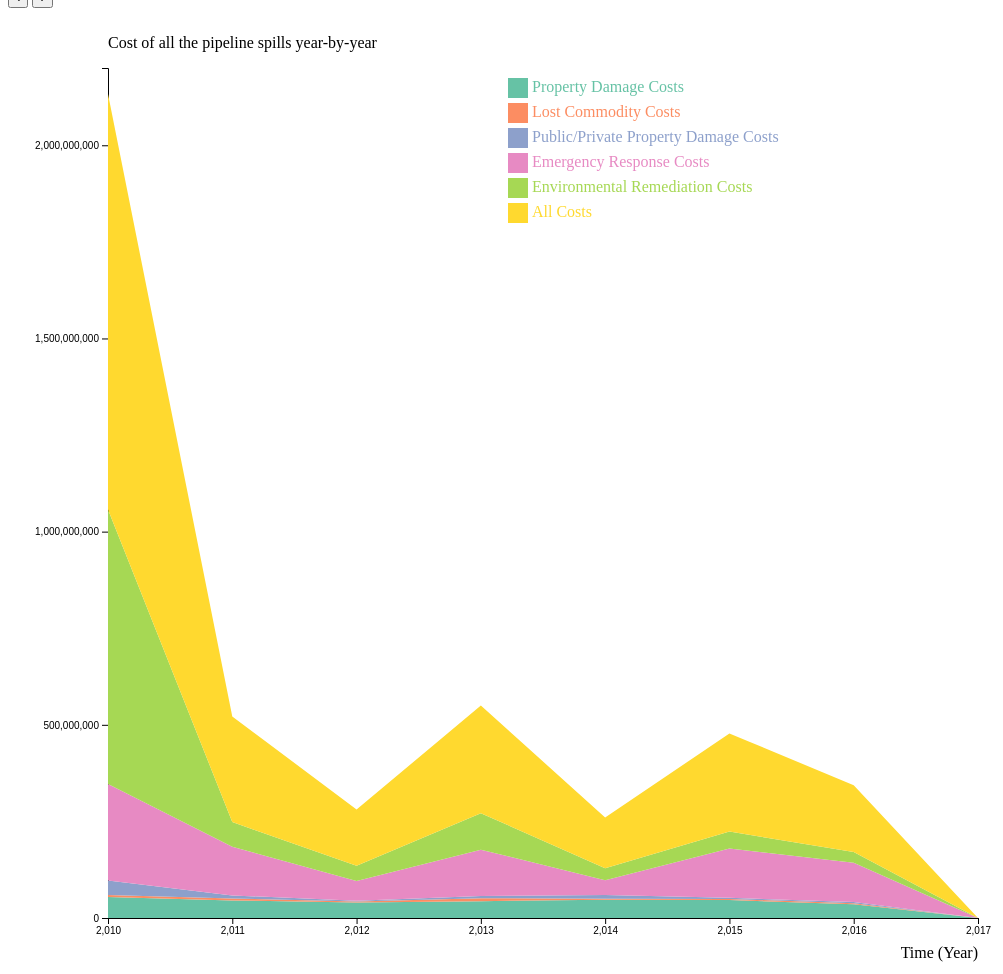
D3 v6 page, settled after 480 driven frames (8 s of simulated time); the page loaded 1 data file(s).



    // set the dimensions and margins of the graph
    const margin = {top: 60, right: 230, bottom: 50, left: 100},
        width = 1200 - margin.left - margin.right,
        height = 960 - margin.top - margin.bottom;
    
    // append the svg object to the body of the page
    const svg = d3.select("#my_dataviz")
      .append("svg")
        .attr("width", width + margin.left + margin.right)
        .attr("height", height + margin.top + margin.bottom)
      .append("g")
        .attr("transform",
              `translate(${margin.left}, ${margin.top})`);
    
    // Parse the Data
    d3.csv("areaData.csv").then( function(data) {
    
    
      //////////
      // GENERAL //
      //////////
    
      // List of groups = header of the csv files
      const keys = data.columns.slice(1)
    
      // color palette
      const color = d3.scaleOrdinal()
        .domain(keys)
        .range(d3.schemeSet2);
    
      //stack the data?
      const stackedData = d3.stack()
        .keys(keys)
        (data)
    
    
    
      //////////
      // AXIS //
      //////////
    
      // Add X axis
      const x = d3.scaleLinear()
        .domain(d3.extent(data, function(d) { return d.Year; }))
        .range([ 0, width ]);
      const xAxis = svg.append("g")
        .attr("transform", `translate(0, ${height})`)
        .call(d3.axisBottom(x).ticks(5))
    
      // Add X axis label:
      svg.append("text")
          .attr("text-anchor", "end")
          .attr("x", width)
          .attr("y", height+40 )
          .text("Time (Year)");
    
      // Add Y axis label:
      svg.append("text")
          .attr("text-anchor", "end")
          .attr("x", 0)
          .attr("y", -20 )
          .text("Cost of all the pipeline spills year-by-year")
          .attr("text-anchor", "start")
    
      // Add Y axis
      const y = d3.scaleLinear()
        .domain([0, 2200000000])
        .range([ height, 0 ]);
      svg.append("g")
        .call(d3.axisLeft(y).ticks(5))
    
    
    
      //////////
      // BRUSHING AND CHART //
      //////////
    
      // Add a clipPath: everything out of this area won't be drawn.
      const clip = svg.append("defs").append("svg:clipPath")
          .attr("id", "clip")
          .append("svg:rect")
          .attr("width", width )
          .attr("height", height )
          .attr("x", 0)
          .attr("y", 0);
    
      // Add brushing
      const brush = d3.brushX()                 // Add the brush feature using the d3.brush function
          .extent( [ [0,0], [width,height] ] ) // initialise the brush area: start at 0,0 and finishes at width,height: it means I select the whole graph area
          .on("end", updateChart) // Each time the brush selection changes, trigger the 'updateChart' function
    
      // Create the scatter variable: where both the circles and the brush take place
      const areaChart = svg.append('g')
        .attr("clip-path", "url(#clip)")
    
      // Area generator
      const area = d3.area()
        .x(function(d) { return x(d.data.Year); })
        .y0(function(d) { return y(d[0]); })
        .y1(function(d) { return y(d[1]); })
    
      // Show the areas
      areaChart
        .selectAll("mylayers")
        .data(stackedData)
        .join("path")
          .attr("class", function(d) { return "myArea " + d.key })
          .style("fill", function(d) { return color(d.key); })
          .attr("d", area)
    
      // Add the brushing
      areaChart
        .append("g")
          .attr("class", "brush")
          .call(brush);
    
      let idleTimeout
      function idled() { idleTimeout = null; }
    
      // A function that update the chart for given boundaries
      function updateChart(event,d) {
    
        extent = event.selection
    
        // If no selection, back to initial coordinate. Otherwise, update X axis domain
        if(!extent){
          if (!idleTimeout) return idleTimeout = setTimeout(idled, 350); // This allows to wait a little bit
          x.domain(d3.extent(data, function(d) { return d.Year; }))
        }else{
          x.domain([ x.invert(extent[0]), x.invert(extent[1]) ])
          areaChart.select(".brush").call(brush.move, null) // This remove the grey brush area as soon as the selection has been done
        }
    
        // Update axis and area position
        xAxis.transition().duration(1000).call(d3.axisBottom(x).ticks(5))
        areaChart
          .selectAll("path")
          .transition().duration(1000)
          .attr("d", area)
        }
    
    
    
        //////////
        // HIGHLIGHT GROUP //
        //////////
    
        // What to do when one group is hovered
        const highlight = function(event,d){
          // reduce opacity of all groups
          d3.selectAll(".myArea").style("opacity", .1)
          // expect the one that is hovered
          d3.select("."+d).style("opacity", 2)
        }
    
        // And when it is not hovered anymore
        const noHighlight = function(event,d){
          d3.selectAll(".myArea").style("opacity", 1)
        }
    
    
    
        //////////
        // LEGEND //
        //////////
    
        // Add one dot in the legend for each name.
        const size = 20
        svg.selectAll("myrect")
          .data(keys)
          .join("rect")
            .attr("x", 400)
            .attr("y", function(d,i){ return 10 + i*(size+5)}) // 100 is where the first dot appears. 25 is the distance between dots
            .attr("width", size)
            .attr("height", size)
            .style("fill", function(d){ return color(d)})
            .on("mouseover", highlight)
            .on("mouseleave", noHighlight)
    
        // Add one dot in the legend for each name.
        svg.selectAll("mylabels")
          .data(keys)
          .join("text")
            .attr("x", 400 + size*1.2)
            .attr("y", function(d,i){ return 10 + i*(size+5) + (size/2)}) // 100 is where the first dot appears. 25 is the distance between dots
            .style("fill", function(d){ return color(d)})
            .text(function(d){ return d})
            .attr("text-anchor", "left")
            .style("alignment-baseline", "middle")
            .on("mouseover", highlight)
            .on("mouseleave", noHighlight)
    
    })
    

### data: areaData.csv
Year, Property Damage Costs, Lost Commodity Costs, Public/Private Property Damage Costs, Emergency Response Costs, Environmental Remediation Costs, All Costs
2010, 54535020, 4791248, 37517397, 249808092, 710715040, 1075193990
2011, 45399274, 5045086, 7884615, 126307101, 63575287, 273526547
2012, 40171399, 2228185, 2564355, 50696102, 39741202, 145247426
2013, 43536841, 7656415, 5709773, 119895969, 94596889, 278525540
2014, 47338395, 2341898, 9787660, 38142659, 30988547, 131684524
2015, 46441876, 2784395, 3092509, 127726143, 43798642, 253696042
2016, 35601735, 2519151, 3408318, 101478740, 27734303, 173161626
2017, 57452, 211.0, 0.0, 29565, 0.0, 87228